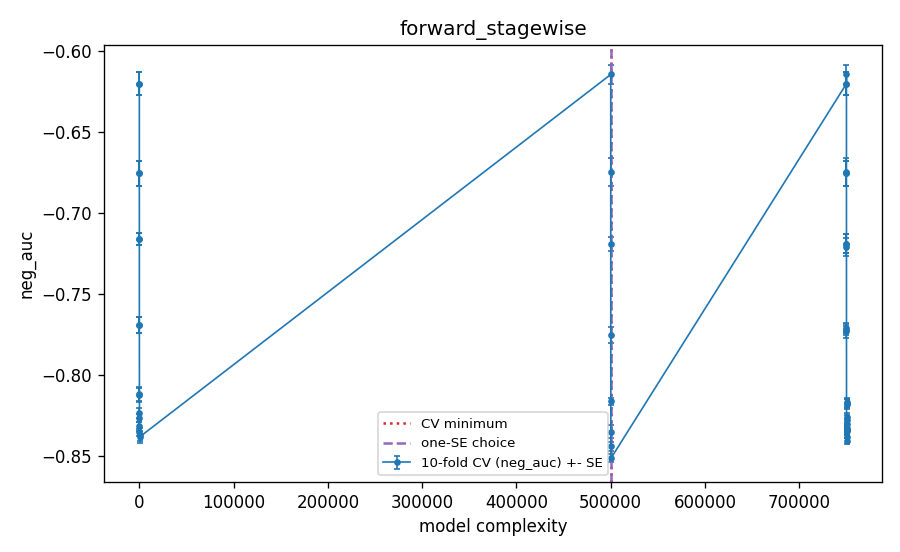

Data behind this chart, as committed beside it:
frac, min_leaf, loss, k, M, complexity, cv_neg_auc, cv_se, cv_auc, cv_log_loss, val_auc_tuning_fit, cv_error_pooled_youden, is_cv_min, is_one_se, is_one_se_plain
1.0, 20, log_loss, 600, 5, 5.0, -0.6202, 0.00715, 0.6202, 0.3175, 0.6415, 0.3199, False, False, False
1.0, 20, log_loss, 600, 10, 10.0, -0.6755, 0.007836, 0.6755, 0.3103, 0.673, 0.2605, False, False, False
1.0, 20, log_loss, 600, 20, 20.0, -0.716, 0.003606, 0.716, 0.3031, 0.717, 0.2762, False, False, False
1.0, 20, log_loss, 600, 40, 40.0, -0.7691, 0.004708, 0.7691, 0.2893, 0.779, 0.2473, False, False, False
1.0, 20, log_loss, 600, 80, 80.0, -0.8114, 0.004344, 0.8114, 0.2729, 0.8177, 0.2541, False, False, False
1.0, 20, log_loss, 600, 120, 120.0, -0.8233, 0.003284, 0.8233, 0.2719, 0.837, 0.2226, False, False, False
1.0, 20, log_loss, 600, 160, 160.0, -0.8316, 0.002602, 0.8316, 0.2708, 0.8483, 0.2416, False, False, False
1.0, 20, log_loss, 600, 200, 200.0, -0.8367, 0.003797, 0.8367, 0.2711, 0.8496, 0.2276, False, False, False
1.0, 100, log_loss, 600, 5, 5.0, -0.6202, 0.00715, 0.6202, 0.3175, 0.6415, 0.3199, False, False, False
1.0, 100, log_loss, 600, 10, 10.0, -0.6755, 0.007836, 0.6755, 0.3103, 0.673, 0.2605, False, False, False
1.0, 100, log_loss, 600, 20, 20.0, -0.716, 0.003606, 0.716, 0.3031, 0.717, 0.2762, False, False, False
1.0, 100, log_loss, 600, 40, 40.0, -0.7691, 0.004708, 0.7691, 0.2893, 0.779, 0.2473, False, False, False
1.0, 100, log_loss, 600, 80, 80.0, -0.8124, 0.004259, 0.8124, 0.2721, 0.8209, 0.2177, False, False, False
1.0, 100, log_loss, 600, 120, 120.0, -0.8266, 0.002611, 0.8266, 0.2688, 0.8373, 0.2564, False, False, False
1.0, 100, log_loss, 600, 160, 160.0, -0.8353, 0.002029, 0.8353, 0.2667, 0.8413, 0.2361, False, False, False
1.0, 100, log_loss, 600, 200, 200.0, -0.8382, 0.003891, 0.8382, 0.2686, 0.8469, 0.2228, False, False, False
0.5, 20, exponential, 300, 5, 500005, -0.6146, 0.006045, 0.6146, 0.315, 0.6224, 0.282, False, False, False
0.5, 20, exponential, 300, 10, 500010, -0.6748, 0.008572, 0.6748, 0.3044, 0.6763, 0.2742, False, False, False
0.5, 20, exponential, 300, 20, 500020, -0.7193, 0.00443, 0.7193, 0.2944, 0.7316, 0.2887, False, False, False
0.5, 20, exponential, 300, 40, 500040, -0.7753, 0.00505, 0.7753, 0.2767, 0.7858, 0.2997, False, False, False
0.5, 20, exponential, 300, 80, 500080, -0.8162, 0.002297, 0.8162, 0.2611, 0.826, 0.2442, False, False, False
0.5, 20, exponential, 300, 120, 500120, -0.8348, 0.003936, 0.8348, 0.2545, 0.8409, 0.254, False, False, False
0.5, 20, exponential, 300, 160, 500160, -0.8439, 0.002645, 0.8439, 0.2543, 0.8534, 0.2098, False, False, False
0.5, 20, exponential, 300, 200, 500200, -0.8513, 0.002406, 0.8513, 0.2534, 0.8616, 0.2336, True, True, True
0.25, 20, log_loss, 150, 5, 750005, -0.6202, 0.00715, 0.6202, 0.3175, 0.6415, 0.3199, False, False, False
0.25, 20, log_loss, 150, 10, 750010, -0.6755, 0.007836, 0.6755, 0.3103, 0.673, 0.2605, False, False, False
0.25, 20, log_loss, 150, 20, 750020, -0.719, 0.005816, 0.719, 0.3018, 0.717, 0.2702, False, False, False
0.25, 20, log_loss, 150, 40, 750040, -0.7709, 0.002972, 0.7709, 0.2886, 0.779, 0.2631, False, False, False
0.25, 20, log_loss, 150, 80, 750080, -0.8169, 0.002713, 0.8169, 0.2683, 0.8185, 0.2465, False, False, False
0.25, 20, log_loss, 150, 120, 750120, -0.8261, 0.002932, 0.8261, 0.2674, 0.8291, 0.2615, False, False, False
0.25, 20, log_loss, 150, 160, 750160, -0.8299, 0.002611, 0.8299, 0.2677, 0.8331, 0.2457, False, False, False
0.25, 20, log_loss, 150, 200, 750200, -0.8339, 0.00212, 0.8339, 0.2673, 0.8377, 0.1908, False, False, False
0.25, 20, exponential, 150, 5, 750005, -0.6146, 0.006045, 0.6146, 0.315, 0.6224, 0.282, False, False, False
0.25, 20, exponential, 150, 10, 750010, -0.6748, 0.008572, 0.6748, 0.3044, 0.6763, 0.2742, False, False, False
0.25, 20, exponential, 150, 20, 750020, -0.721, 0.00544, 0.721, 0.294, 0.7316, 0.2878, False, False, False
0.25, 20, exponential, 150, 40, 750040, -0.7724, 0.00298, 0.7724, 0.2782, 0.7834, 0.2509, False, False, False
0.25, 20, exponential, 150, 80, 750080, -0.8178, 0.003255, 0.8178, 0.2598, 0.8274, 0.2414, False, False, False
0.25, 20, exponential, 150, 120, 750120, -0.8336, 0.002303, 0.8336, 0.2545, 0.8406, 0.2148, False, False, False
0.25, 20, exponential, 150, 160, 750160, -0.8381, 0.0008855, 0.8381, 0.2554, 0.8446, 0.2295, False, False, False
0.25, 20, exponential, 150, 200, 750200, -0.8406, 0.002044, 0.8406, 0.257, 0.8456, 0.2087, False, False, False
0.25, 100, log_loss, 150, 5, 750005, -0.6202, 0.00715, 0.6202, 0.3175, 0.6415, 0.3199, False, False, False
0.25, 100, log_loss, 150, 10, 750010, -0.6755, 0.007836, 0.6755, 0.3103, 0.673, 0.2605, False, False, False
0.25, 100, log_loss, 150, 20, 750020, -0.719, 0.005816, 0.719, 0.3018, 0.717, 0.2702, False, False, False
0.25, 100, log_loss, 150, 40, 750040, -0.7727, 0.004244, 0.7727, 0.2877, 0.779, 0.2638, False, False, False
0.25, 100, log_loss, 150, 80, 750080, -0.8176, 0.002914, 0.8176, 0.268, 0.8191, 0.2338, False, False, False
0.25, 100, log_loss, 150, 120, 750120, -0.8276, 0.003118, 0.8276, 0.2657, 0.8273, 0.2163, False, False, False
0.25, 100, log_loss, 150, 160, 750160, -0.8326, 0.002286, 0.8326, 0.2653, 0.8305, 0.2392, False, False, False
0.25, 100, log_loss, 150, 200, 750200, -0.8346, 0.002232, 0.8346, 0.2646, 0.8345, 0.2511, False, False, False
